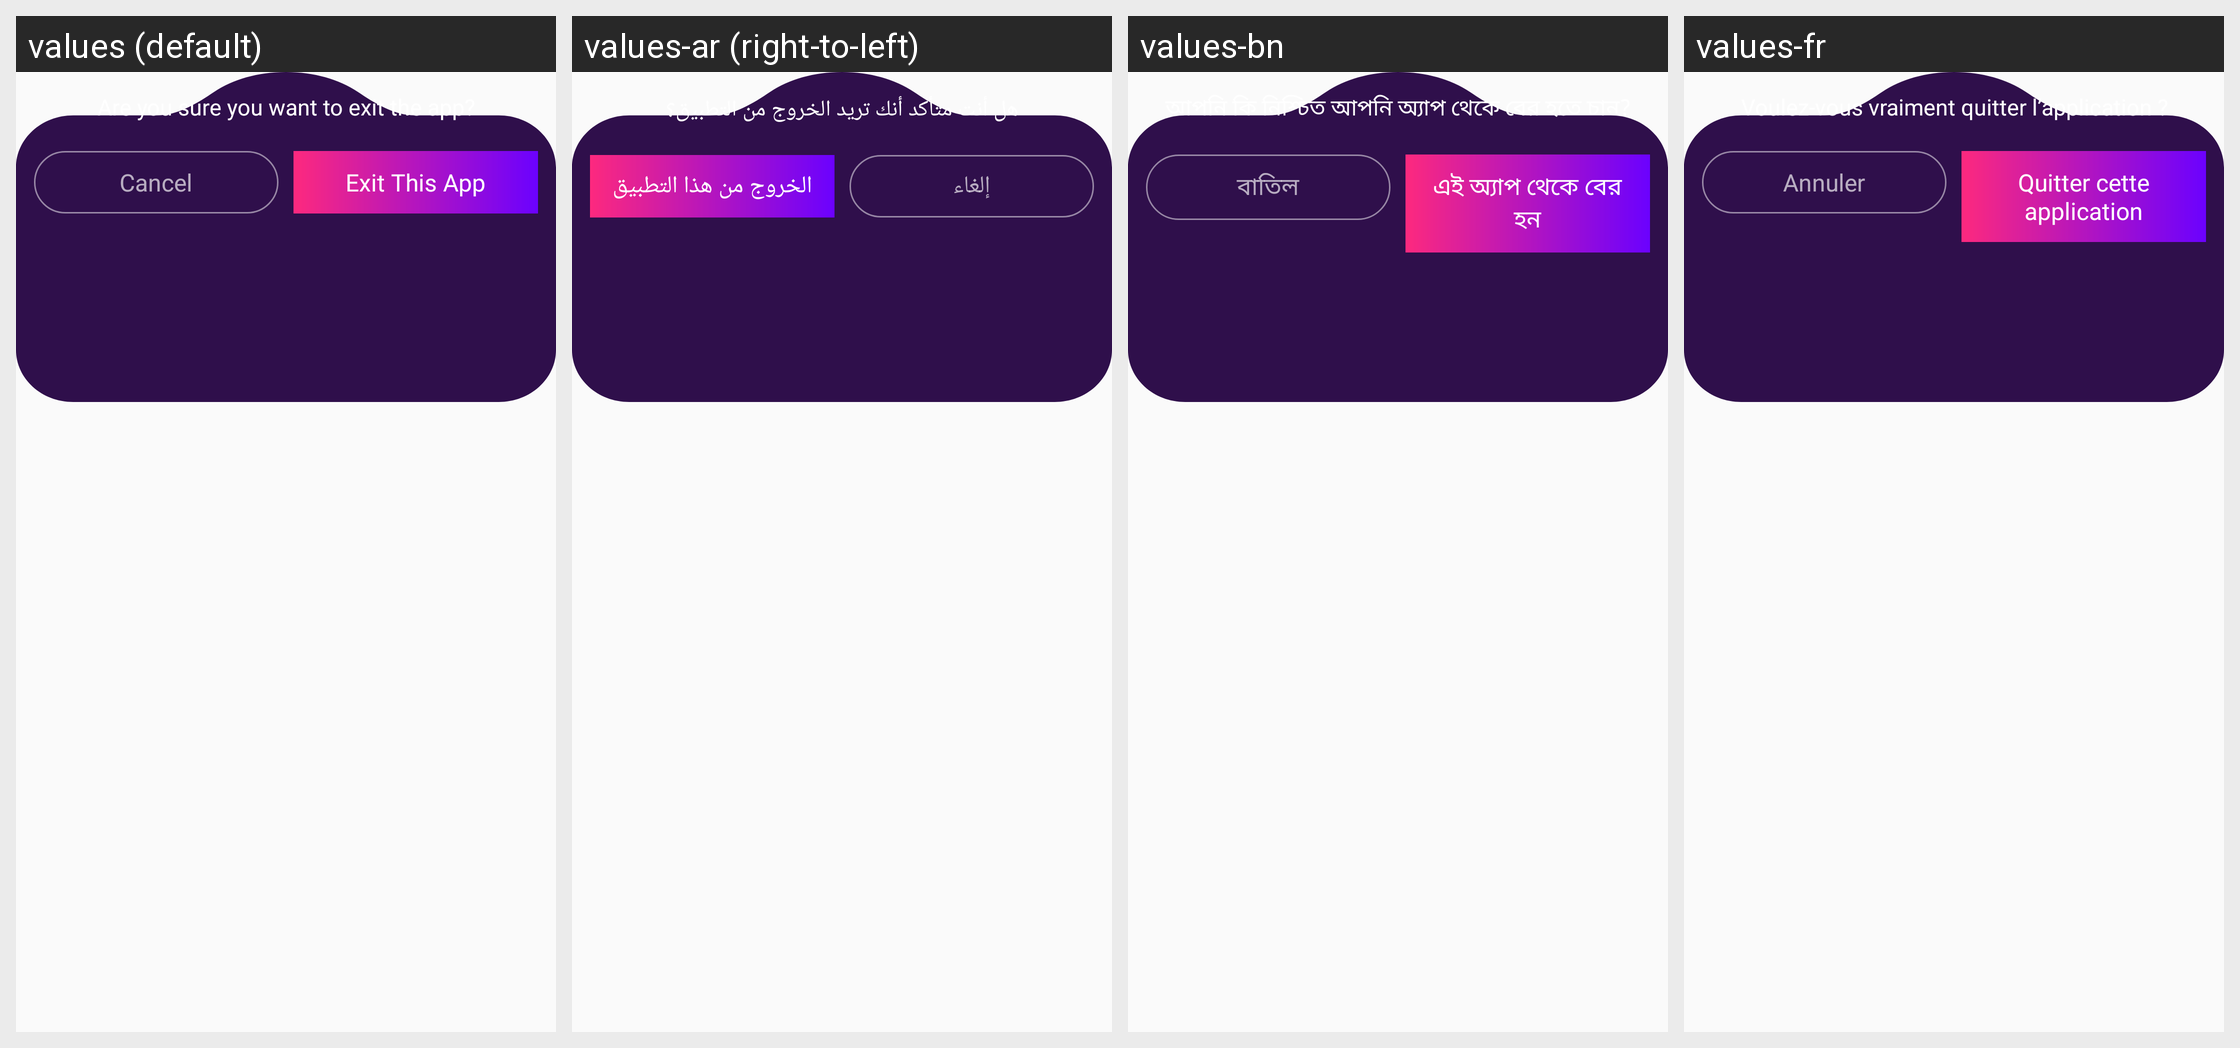

The same Android screen rendered under several of its app's locales, left to right. List the strings drawn on it with the default value and each locale's translation.
Android screen res/layout/popup_exit_app.xml rendered under 4 locales, left to right: values (default), values-ar (right-to-left), values-bn, values-fr. Device: Nexus 5 (rendered at 1080×1920; each locale shown at half size, 540×960, under a caption strip naming it); theme Theme.Ultimate.
Other locales in the repository, not shown: values-de, values-es, values-hi, values-in, values-it, values-ko, values-pt, values-ru, values-sw, values-ta, values-te, values-tr, values-ur, values-zh.
Strings drawn on this screen, with the default value and each locale's value (text and hints the layout hard-codes, and strings that could not be matched under every locale, appear in the picture but are not listed):

exit_app_confirmation
  values: Are you sure you want to exit the app?
  values-ar: هل أنت متأكد أنك تريد الخروج من التطبيق؟
  values-bn: আপনি কি নিশ্চিত আপনি অ্যাপ থেকে বের হতে চান?
  values-fr: Voulez-vous vraiment quitter l’application ?

cancel
  values: Cancel
  values-ar: إلغاء
  values-bn: বাতিল
  values-fr: Annuler

exit_this_app
  values: Exit This App
  values-ar: الخروج من هذا التطبيق
  values-bn: এই অ্যাপ থেকে বের হন
  values-fr: Quitter cette application
